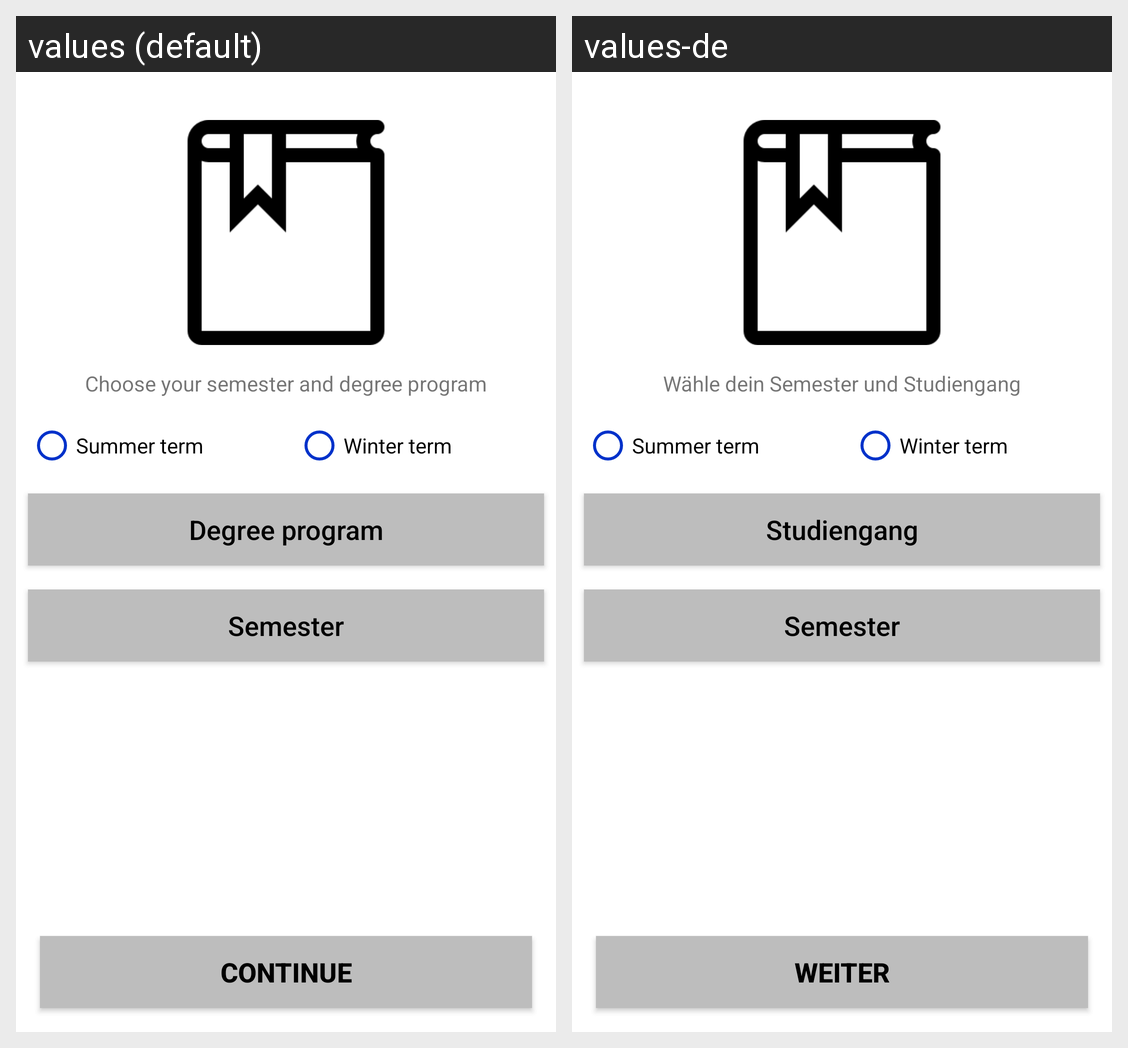

Here is an Android app screen in its default locale and in the app's own translations. Write out the translated-string differences for the strings that appear on this screen.
Android screen res/layout/fragment_onboarding_study.xml rendered under 2 locales, left to right: values (default), values-de. Device: Nexus 5 (rendered at 1080×1920; each locale shown at half size, 540×960, under a caption strip naming it); theme AppTheme.
Strings drawn on this screen, with the default value and each locale's value (text and hints the layout hard-codes, and strings that could not be matched under every locale, appear in the picture but are not listed):

studiengang
  values: Degree program
  values-de: Studiengang

semester
  values: Semester
  values-de: Semester

continue_onboarding
  values: Continue
  values-de: Weiter

onboarding_study_info
  values: Choose your semester and degree program
  values-de: Wähle dein Semester und Studiengang
